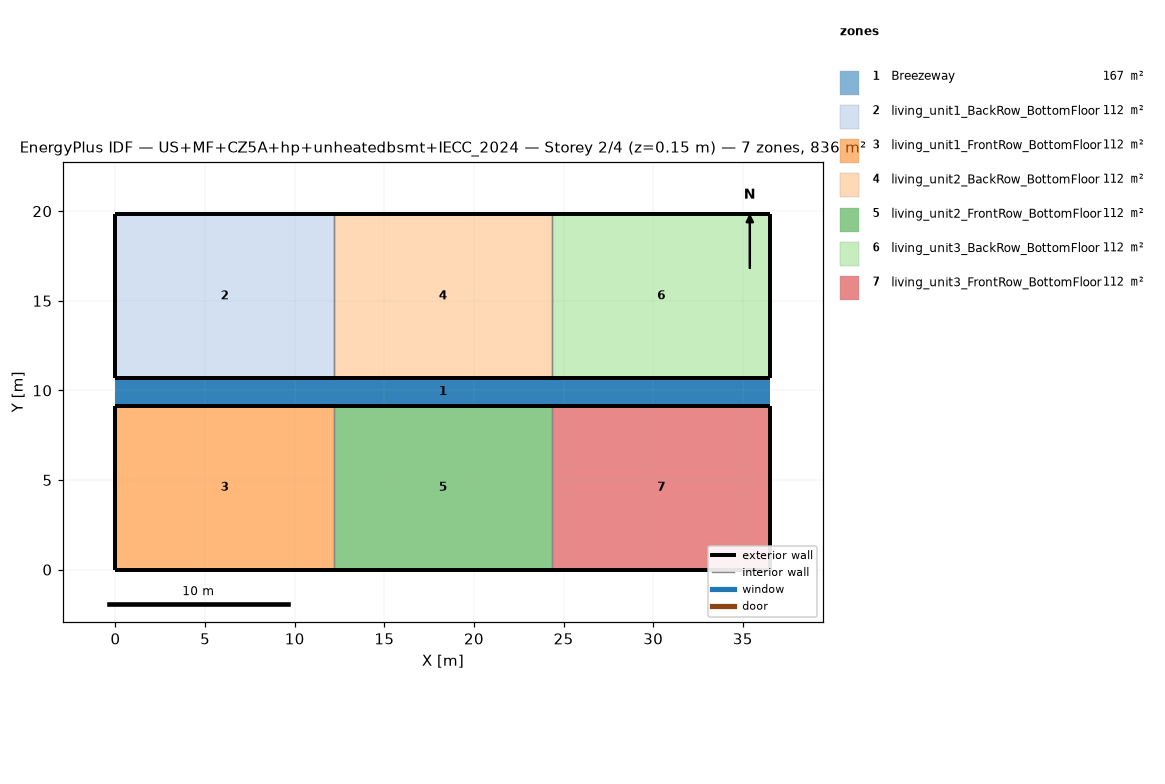
=== STOREY PLAN SPEC (per zone: floor XY polygon, exterior-wall plan segments, windows/doors) ===
zone 1: Breezeway  (167.0 m²)
  floor: (36.54, 9.16) (0.00, 9.16) (0.00, 10.68) (36.54, 10.68)
  floor: (36.54, 9.16) (0.00, 9.16) (0.00, 10.68) (36.54, 10.68)
  floor: (36.54, 9.16) (0.00, 9.16) (0.00, 10.68) (36.54, 10.68)
zone 2: living_unit1_BackRow_BottomFloor  (111.5 m²)
  floor: (12.18, 10.68) (0.00, 10.68) (0.00, 19.84) (12.18, 19.84)
  exterior wall: (0.00, 10.68) – (12.18, 10.68)  [12.2 m]
  exterior wall: (12.18, 19.84) – (0.00, 19.84)  [12.2 m]
  exterior wall: (0.00, 19.84) – (0.00, 10.68)  [9.2 m]
  interior walls: 1
zone 3: living_unit1_FrontRow_BottomFloor  (111.5 m²)
  floor: (12.18, 0.00) (0.00, 0.00) (0.00, 9.16) (12.18, 9.16)
  exterior wall: (0.00, 0.00) – (12.18, 0.00)  [12.2 m]
  exterior wall: (12.18, 9.16) – (0.00, 9.16)  [12.2 m]
  exterior wall: (0.00, 9.16) – (0.00, 0.00)  [9.2 m]
  interior walls: 1
zone 4: living_unit2_BackRow_BottomFloor  (111.5 m²)
  floor: (24.36, 10.68) (12.18, 10.68) (12.18, 19.84) (24.36, 19.84)
  exterior wall: (12.18, 10.68) – (24.36, 10.68)  [12.2 m]
  exterior wall: (24.36, 19.84) – (12.18, 19.84)  [12.2 m]
  interior walls: 2
zone 5: living_unit2_FrontRow_BottomFloor  (111.5 m²)
  floor: (24.36, 0.00) (12.18, 0.00) (12.18, 9.16) (24.36, 9.16)
  exterior wall: (12.18, 0.00) – (24.36, 0.00)  [12.2 m]
  exterior wall: (24.36, 9.16) – (12.18, 9.16)  [12.2 m]
  interior walls: 2
zone 6: living_unit3_BackRow_BottomFloor  (111.5 m²)
  floor: (36.54, 10.68) (24.36, 10.68) (24.36, 19.84) (36.54, 19.84)
  exterior wall: (24.36, 10.68) – (36.54, 10.68)  [12.2 m]
  exterior wall: (36.54, 10.68) – (36.54, 19.84)  [9.2 m]
  exterior wall: (36.54, 19.84) – (24.36, 19.84)  [12.2 m]
  interior walls: 1
zone 7: living_unit3_FrontRow_BottomFloor  (111.5 m²)
  floor: (36.54, 0.00) (24.36, 0.00) (24.36, 9.16) (36.54, 9.16)
  exterior wall: (24.36, 0.00) – (36.54, 0.00)  [12.2 m]
  exterior wall: (36.54, 0.00) – (36.54, 9.16)  [9.2 m]
  exterior wall: (36.54, 9.16) – (24.36, 9.16)  [12.2 m]
  interior walls: 1

=== DERIVED (storey summary) ===
Building: US+MF+CZ5A+hp+unheatedbsmt+IECC_2024
Storey: 2 of 4  (floor level z = 0.15 m)
Storey gross floor area: 836.2 m²
Zones on this storey: 7
  - Breezeway: floor 167.0 m²
  - living_unit1_BackRow_BottomFloor: floor 111.5 m²; exterior wall 33.5 m (86.9 m²); WWR 0.0%
  - living_unit1_FrontRow_BottomFloor: floor 111.5 m²; exterior wall 33.5 m (86.9 m²); WWR 0.0%
  - living_unit2_BackRow_BottomFloor: floor 111.5 m²; exterior wall 24.4 m (63.1 m²); WWR 0.0%
  - living_unit2_FrontRow_BottomFloor: floor 111.5 m²; exterior wall 24.4 m (63.1 m²); WWR 0.0%
  - living_unit3_BackRow_BottomFloor: floor 111.5 m²; exterior wall 33.5 m (86.9 m²); WWR 0.0%
  - living_unit3_FrontRow_BottomFloor: floor 111.5 m²; exterior wall 33.5 m (86.9 m²); WWR 0.0%
Zone adjacency (shared interzone walls):
  - living_unit1_BackRow_BottomFloor ↔ living_unit2_BackRow_BottomFloor
  - living_unit1_FrontRow_BottomFloor ↔ living_unit2_FrontRow_BottomFloor
  - living_unit2_BackRow_BottomFloor ↔ living_unit3_BackRow_BottomFloor
  - living_unit2_FrontRow_BottomFloor ↔ living_unit3_FrontRow_BottomFloor